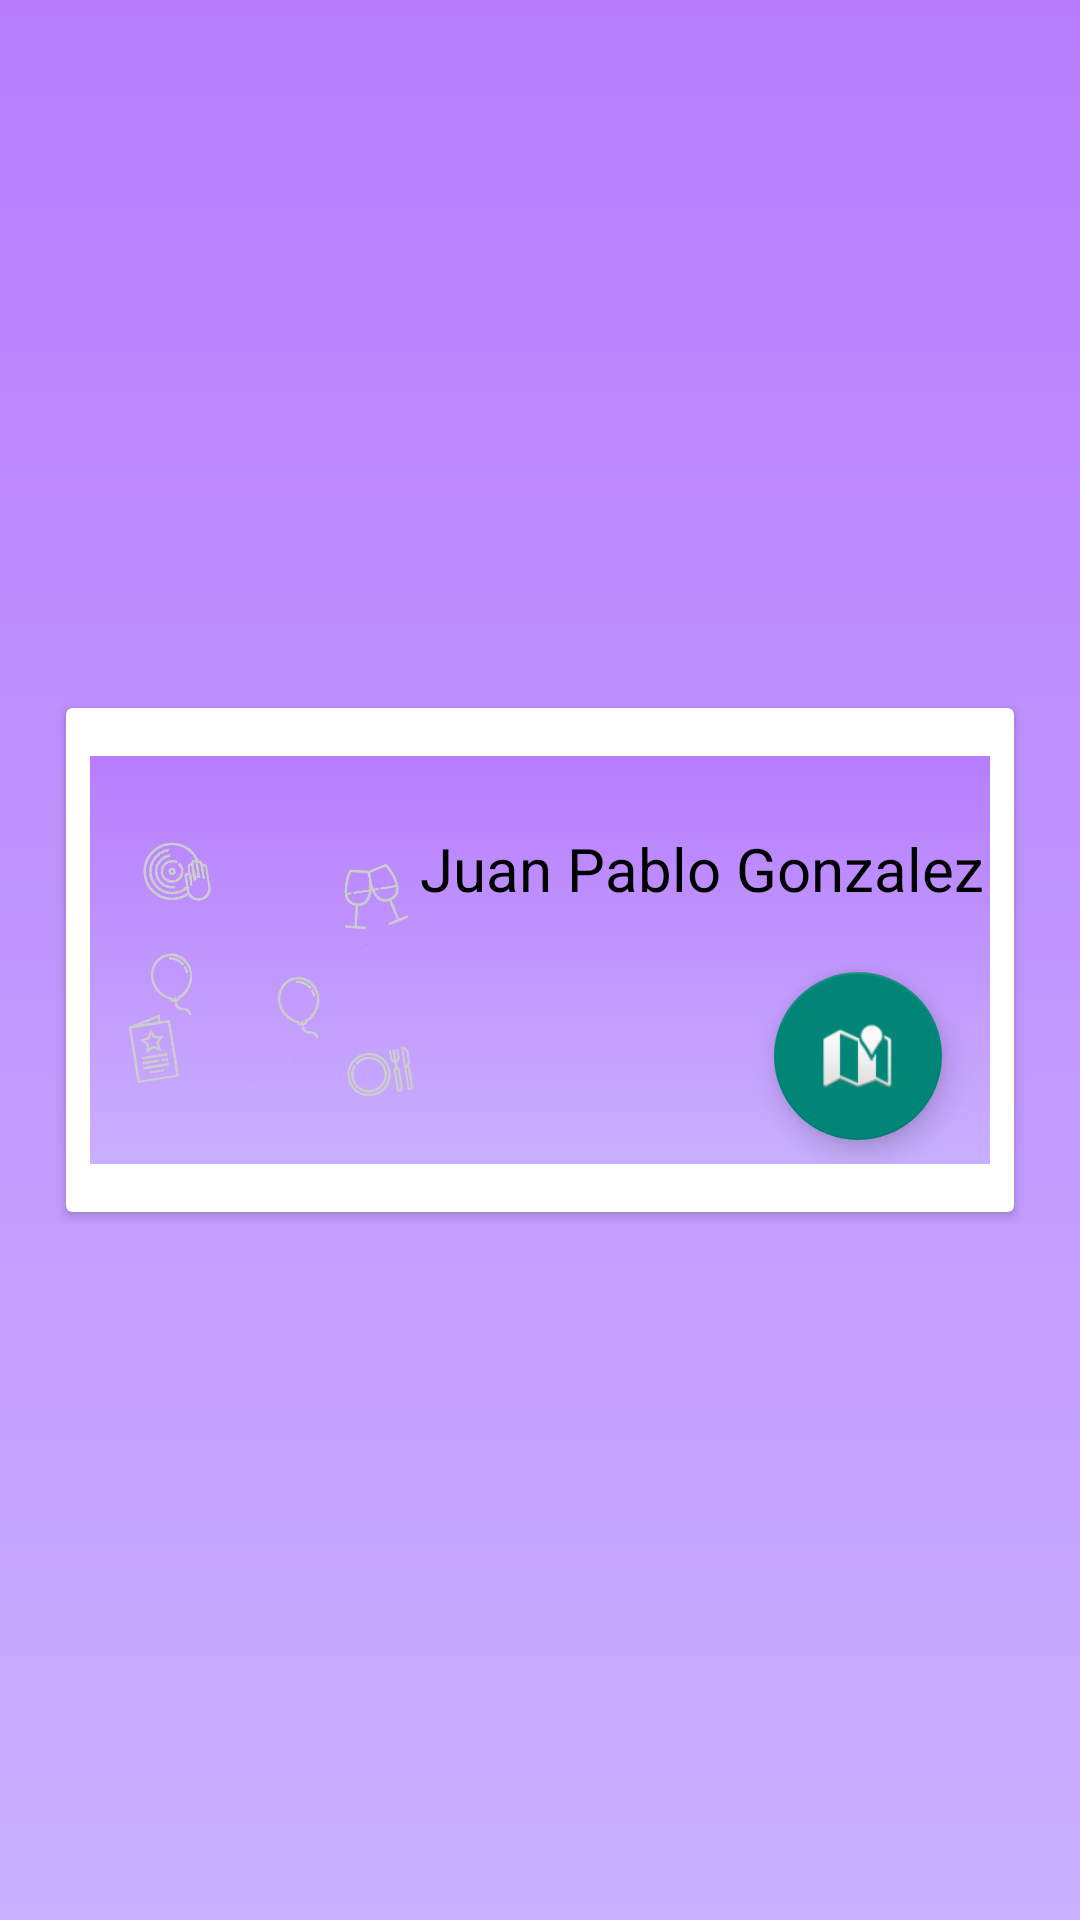

Layout XML and referenced resources for this Android screen:
<!-- AndroidManifest.xml: application theme AppTheme -->
<!-- res/layout/active_user_row.xml -->
<?xml version="1.0" encoding="utf-8"?>
<androidx.constraintlayout.widget.ConstraintLayout xmlns:android="http://schemas.android.com/apk/res/android"
    xmlns:app="http://schemas.android.com/apk/res-auto"
    xmlns:tools="http://schemas.android.com/tools"
    android:layout_width="match_parent"
    android:layout_height="wrap_content">

    <androidx.cardview.widget.CardView
        android:layout_width="wrap_content"
        android:layout_height="wrap_content"
        app:layout_constraintBottom_toBottomOf="parent"
        app:layout_constraintEnd_toEndOf="parent"
        app:layout_constraintStart_toStartOf="parent"
        app:layout_constraintTop_toTopOf="parent">

        <androidx.constraintlayout.widget.ConstraintLayout
            android:layout_width="300dp"
            android:layout_height="match_parent"
            android:layout_marginStart="8dp"
            android:layout_marginTop="16dp"
            android:layout_marginEnd="8dp"
            android:layout_marginBottom="16dp"
            android:background="@drawable/app_background">

            <com.google.android.material.imageview.ShapeableImageView
                android:id="@+id/cardProfilePicImg"
                android:layout_width="100dp"
                android:layout_height="100dp"
                android:layout_marginStart="8dp"
                android:background="@drawable/white_circle"
                app:layout_constraintBottom_toBottomOf="parent"
                app:layout_constraintStart_toStartOf="parent"
                app:layout_constraintTop_toTopOf="parent"
                app:shapeAppearanceOverlay="@style/circle_style"
                app:srcCompat="@drawable/bg_icons" />

            <TextView
                android:id="@+id/profileNameTxt"
                android:layout_width="wrap_content"
                android:layout_height="48dp"
                android:layout_marginTop="24dp"
                android:text="Juan Pablo Gonzalez"
                android:textColor="@color/black"
                android:textSize="20sp"
                app:layout_constraintEnd_toEndOf="parent"
                app:layout_constraintStart_toEndOf="@+id/cardProfilePicImg"
                app:layout_constraintTop_toTopOf="parent" />

            <com.google.android.material.floatingactionbutton.FloatingActionButton
                android:id="@+id/userLocationBtn"
                android:layout_width="wrap_content"
                android:layout_height="wrap_content"
                android:layout_marginStart="120dp"
                android:layout_marginEnd="16dp"
                android:layout_marginBottom="8dp"
                android:clickable="true"
                android:contentDescription="@string/view_real_time_location_btn_desc"
                app:layout_constraintBottom_toBottomOf="parent"
                app:layout_constraintEnd_toEndOf="parent"
                app:layout_constraintStart_toEndOf="@+id/cardProfilePicImg"
                app:layout_constraintTop_toBottomOf="@id/profileNameTxt"
                app:srcCompat="@android:drawable/ic_dialog_map" />

        </androidx.constraintlayout.widget.ConstraintLayout>
    </androidx.cardview.widget.CardView>
</androidx.constraintlayout.widget.ConstraintLayout>
<!-- resources referenced by this layout -->
<resources>
  <color name="black">#FF000000</color>
  <!-- drawable app_background (drawable) -->
  <?xml version="1.0" encoding="utf-8"?>
  <shape xmlns:android="http://schemas.android.com/apk/res/android"
      android:shape="rectangle">
      <gradient android:startColor="@color/rasq_lightest_purple"
          android:endColor="@color/rasq_light_purple"
          android:angle="90"/>
  </shape>
  <!-- drawable bg_icons: png bitmap (drawable, 61019 bytes) -->
  <string name="view_real_time_location_btn_desc">View real time location</string>
  <style name="AppTheme" parent="Theme.AppCompat.Light.NoActionBar">
          
          <item name="android:windowBackground">@drawable/app_background</item>
      </style>
  <color name="rasq_lightest_purple">#C9B0FF</color>
  <color name="rasq_light_purple">#B77DFD</color>
</resources>
